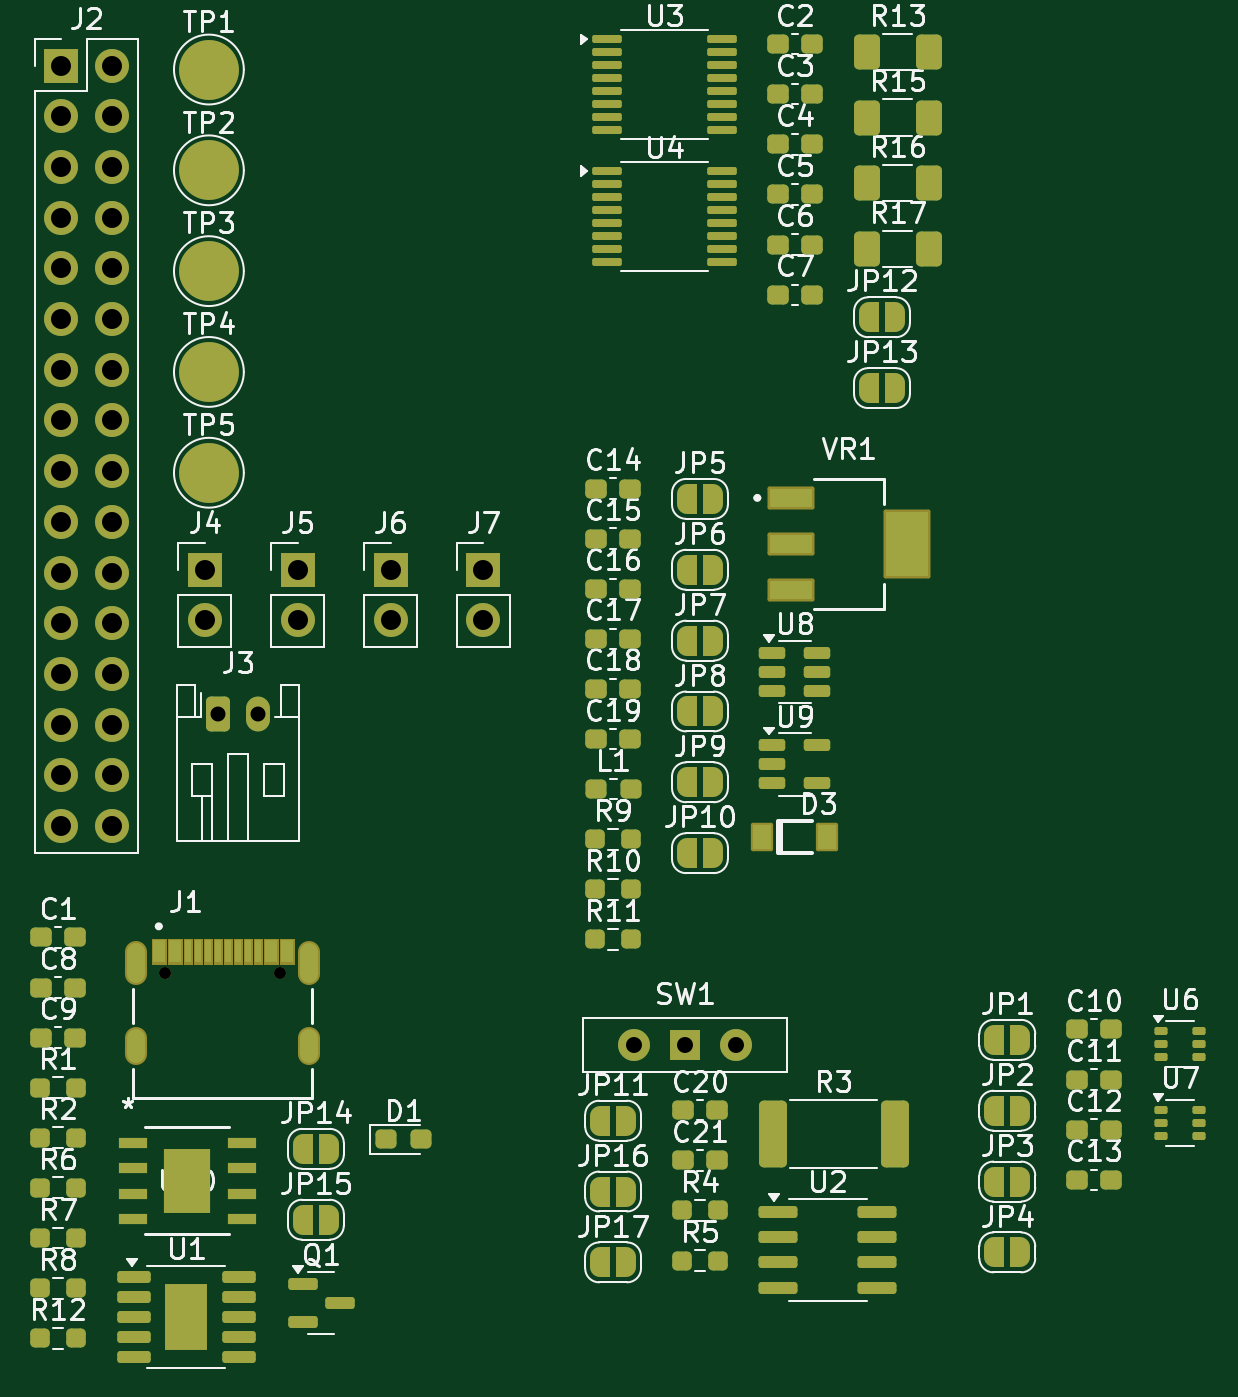
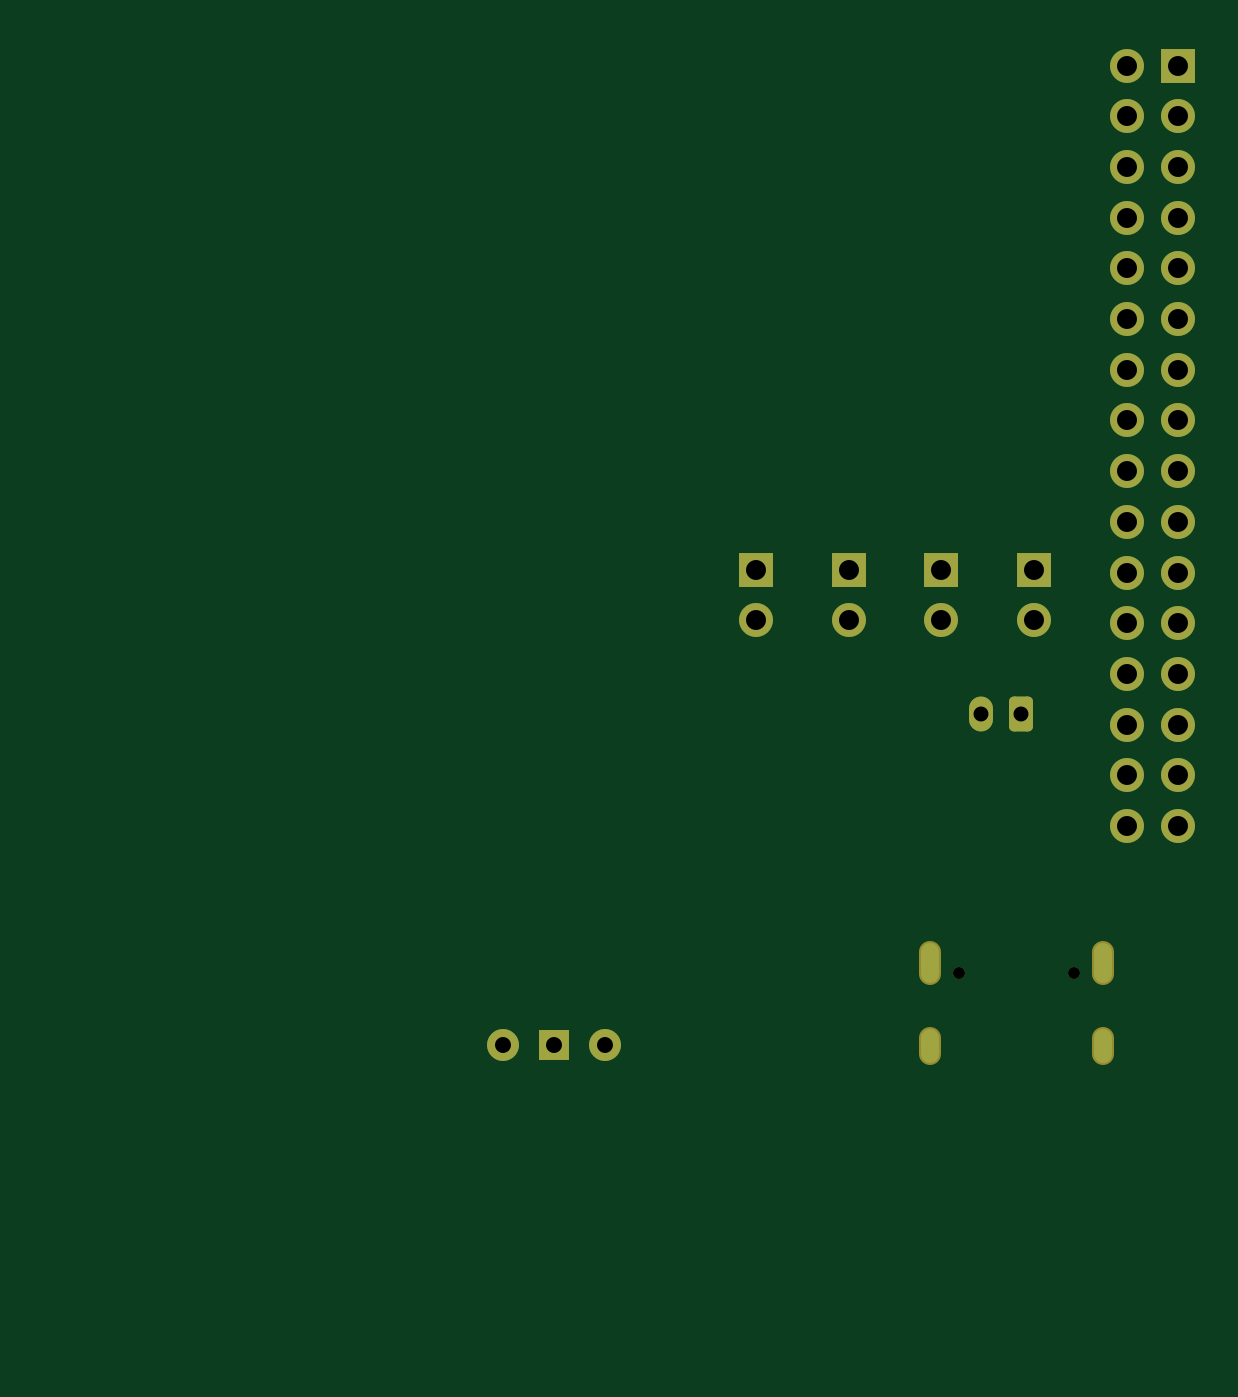
Circuit board: 9 layer files. Board 58.1 x 66.0 mm.
- bottom_copper: Power_Module-CuBottom.gbr (4865 bytes)
- top_copper: Power_Module-CuTop.gbr (21890 bytes)
- outline: Power_Module-EdgeCuts.gbr (428 bytes)
- bottom_mask: Power_Module-MaskBottom.gbr (2846 bytes)
- top_mask: Power_Module-MaskTop.gbr (15552 bytes)
- drill: Power_Module-NPTH.drl (360 bytes)
- drill: Power_Module-PTH.drl (1422 bytes)
- bottom_silk: Power_Module-SilkBottom.gbr (2856 bytes)
- top_silk: Power_Module-SilkTop.gbr (148690 bytes)

=== bottom_copper: Power_Module-CuBottom.gbr ===
%TF.GenerationSoftware,KiCad,Pcbnew,8.0.8*%
%TF.CreationDate,2025-03-27T00:48:40+02:00*%
%TF.ProjectId,Power_Module,506f7765-725f-44d6-9f64-756c652e6b69,rev?*%
%TF.SameCoordinates,Original*%
%TF.FileFunction,Copper,L2,Bot*%
%TF.FilePolarity,Positive*%
%FSLAX46Y46*%
G04 Gerber Fmt 4.6, Leading zero omitted, Abs format (unit mm)*
G04 Created by KiCad (PCBNEW 8.0.8) date 2025-03-27 00:48:40*
%MOMM*%
%LPD*%
G01*
G04 APERTURE LIST*
G04 Aperture macros list*
%AMRoundRect*
0 Rectangle with rounded corners*
0 $1 Rounding radius*
0 $2 $3 $4 $5 $6 $7 $8 $9 X,Y pos of 4 corners*
0 Add a 4 corners polygon primitive as box body*
4,1,4,$2,$3,$4,$5,$6,$7,$8,$9,$2,$3,0*
0 Add four circle primitives for the rounded corners*
1,1,$1+$1,$2,$3*
1,1,$1+$1,$4,$5*
1,1,$1+$1,$6,$7*
1,1,$1+$1,$8,$9*
0 Add four rect primitives between the rounded corners*
20,1,$1+$1,$2,$3,$4,$5,0*
20,1,$1+$1,$4,$5,$6,$7,0*
20,1,$1+$1,$6,$7,$8,$9,0*
20,1,$1+$1,$8,$9,$2,$3,0*%
G04 Aperture macros list end*
%TA.AperFunction,ComponentPad*%
%ADD10R,1.500000X1.500000*%
%TD*%
%TA.AperFunction,ComponentPad*%
%ADD11C,1.600000*%
%TD*%
%TA.AperFunction,ComponentPad*%
%ADD12R,1.700000X1.700000*%
%TD*%
%TA.AperFunction,ComponentPad*%
%ADD13O,1.700000X1.700000*%
%TD*%
%TA.AperFunction,ComponentPad*%
%ADD14RoundRect,0.250000X-0.350000X-0.625000X0.350000X-0.625000X0.350000X0.625000X-0.350000X0.625000X0*%
%TD*%
%TA.AperFunction,ComponentPad*%
%ADD15O,1.200000X1.750000*%
%TD*%
%TA.AperFunction,ComponentPad*%
%ADD16O,0.900000X2.000000*%
%TD*%
%TA.AperFunction,ComponentPad*%
%ADD17O,0.900000X1.700000*%
%TD*%
G04 APERTURE END LIST*
D10*
%TO.P,SW1,1,B*%
%TO.N,+BATT*%
X141250000Y-126450000D03*
D11*
%TO.P,SW1,2,C*%
%TO.N,unconnected-(SW1-C-Pad2)*%
X138710000Y-126450000D03*
%TO.P,SW1,3,A*%
%TO.N,LOAD*%
X143790000Y-126450000D03*
%TD*%
D12*
%TO.P,J7,1,Pin_1*%
%TO.N,5V_out*%
X131150000Y-102640000D03*
D13*
%TO.P,J7,2,Pin_2*%
%TO.N,GND*%
X131150000Y-105180000D03*
%TD*%
D12*
%TO.P,J6,1,Pin_1*%
%TO.N,+9V*%
X126500000Y-102640000D03*
D13*
%TO.P,J6,2,Pin_2*%
%TO.N,GND*%
X126500000Y-105180000D03*
%TD*%
D12*
%TO.P,J5,1,Pin_1*%
%TO.N,+5V*%
X121850000Y-102640000D03*
D13*
%TO.P,J5,2,Pin_2*%
%TO.N,GND*%
X121850000Y-105180000D03*
%TD*%
D12*
%TO.P,J4,1,Pin_1*%
%TO.N,+3.3V*%
X117200000Y-102640000D03*
D13*
%TO.P,J4,2,Pin_2*%
%TO.N,GND*%
X117200000Y-105180000D03*
%TD*%
D14*
%TO.P,J3,1,Pin_1*%
%TO.N,+BATT*%
X117850000Y-109890000D03*
D15*
%TO.P,J3,2,Pin_2*%
%TO.N,GND*%
X119850000Y-109890000D03*
%TD*%
D12*
%TO.P,J2,1,Pin_1*%
%TO.N,M2_B_OUT*%
X110000000Y-77390000D03*
D13*
%TO.P,J2,2,Pin_2*%
%TO.N,M2_A_OUT*%
X112540000Y-77390000D03*
%TO.P,J2,3,Pin_3*%
%TO.N,M4_A_OUT*%
X110000000Y-79930000D03*
%TO.P,J2,4,Pin_4*%
%TO.N,M2_A_IN*%
X112540000Y-79930000D03*
%TO.P,J2,5,Pin_5*%
%TO.N,M4_B_OUT*%
X110000000Y-82470000D03*
%TO.P,J2,6,Pin_6*%
%TO.N,M2_B_IN*%
X112540000Y-82470000D03*
%TO.P,J2,7,Pin_7*%
%TO.N,LCTRL2*%
X110000000Y-85010000D03*
%TO.P,J2,8,Pin_8*%
%TO.N,M4_A_IN*%
X112540000Y-85010000D03*
%TO.P,J2,9,Pin_9*%
%TO.N,unconnected-(J2-Pin_9-Pad9)*%
X110000000Y-87550000D03*
%TO.P,J2,10,Pin_10*%
%TO.N,M4_B_IN*%
X112540000Y-87550000D03*
%TO.P,J2,11,Pin_11*%
%TO.N,LOUT2*%
X110000000Y-90090000D03*
%TO.P,J2,12,Pin_12*%
%TO.N,unconnected-(J2-Pin_12-Pad12)*%
X112540000Y-90090000D03*
%TO.P,J2,13,Pin_13*%
%TO.N,FAST_CHRG_CTRL*%
X110000000Y-92630000D03*
%TO.P,J2,14,Pin_14*%
%TO.N,+BATT*%
X112540000Y-92630000D03*
%TO.P,J2,15,Pin_15*%
%TO.N,unconnected-(J2-Pin_15-Pad15)*%
X110000000Y-95170000D03*
%TO.P,J2,16,Pin_16*%
%TO.N,SCL*%
X112540000Y-95170000D03*
%TO.P,J2,17,Pin_17*%
%TO.N,SDA*%
X110000000Y-97710000D03*
%TO.P,J2,18,Pin_18*%
%TO.N,+3.3V*%
X112540000Y-97710000D03*
%TO.P,J2,19,Pin_19*%
%TO.N,GND*%
X110000000Y-100250000D03*
%TO.P,J2,20,Pin_20*%
%TO.N,5V_out*%
X112540000Y-100250000D03*
%TO.P,J2,21,Pin_21*%
%TO.N,LOUT1*%
X110000000Y-102790000D03*
%TO.P,J2,22,Pin_22*%
%TO.N,+9V*%
X112540000Y-102790000D03*
%TO.P,J2,23,Pin_23*%
%TO.N,GND*%
X110000000Y-105330000D03*
%TO.P,J2,24,Pin_24*%
%TO.N,M3_A_IN*%
X112540000Y-105330000D03*
%TO.P,J2,25,Pin_25*%
%TO.N,LCTRL1*%
X110000000Y-107870000D03*
%TO.P,J2,26,Pin_26*%
%TO.N,M3_B_IN*%
X112540000Y-107870000D03*
%TO.P,J2,27,Pin_27*%
%TO.N,M3_A_OUT*%
X110000000Y-110410000D03*
%TO.P,J2,28,Pin_28*%
%TO.N,M1_A_IN*%
X112540000Y-110410000D03*
%TO.P,J2,29,Pin_29*%
%TO.N,M3_B_OUT*%
X110000000Y-112950000D03*
%TO.P,J2,30,Pin_30*%
%TO.N,M1_B_IN*%
X112540000Y-112950000D03*
%TO.P,J2,31,Pin_31*%
%TO.N,M1_B_OUT*%
X110000000Y-115490000D03*
%TO.P,J2,32,Pin_32*%
%TO.N,M1_A_OUT*%
X112540000Y-115490000D03*
%TD*%
D16*
%TO.P,J1,S1,SHIELD*%
%TO.N,unconnected-(J1-SHIELD-PadS1)_3*%
X113763500Y-122345000D03*
%TO.P,J1,S2,SHIELD*%
%TO.N,unconnected-(J1-SHIELD-PadS1)*%
X122413500Y-122345000D03*
D17*
%TO.P,J1,S3,SHIELD*%
%TO.N,unconnected-(J1-SHIELD-PadS1)_1*%
X113763500Y-126515000D03*
%TO.P,J1,S4,SHIELD*%
%TO.N,unconnected-(J1-SHIELD-PadS1)_2*%
X122413500Y-126515000D03*
%TD*%
M02*

=== top_copper: Power_Module-CuTop.gbr (21890 bytes, source omitted) ===
=== outline: Power_Module-EdgeCuts.gbr ===
%TF.GenerationSoftware,KiCad,Pcbnew,8.0.8*%
%TF.CreationDate,2025-03-27T00:48:41+02:00*%
%TF.ProjectId,Power_Module,506f7765-725f-44d6-9f64-756c652e6b69,rev?*%
%TF.SameCoordinates,Original*%
%TF.FileFunction,Profile,NP*%
%FSLAX46Y46*%
G04 Gerber Fmt 4.6, Leading zero omitted, Abs format (unit mm)*
G04 Created by KiCad (PCBNEW 8.0.8) date 2025-03-27 00:48:41*
%MOMM*%
%LPD*%
G01*
G04 APERTURE LIST*
G04 APERTURE END LIST*
M02*

=== bottom_mask: Power_Module-MaskBottom.gbr (2846 bytes, source withheld) ===
=== top_mask: Power_Module-MaskTop.gbr (15552 bytes, source omitted) ===
=== drill: Power_Module-NPTH.drl ===
M48
; DRILL file {KiCad 8.0.8} date 2025-03-27T00:48:41+0200
; FORMAT={-:-/ absolute / inch / decimal}
; #@! TF.CreationDate,2025-03-27T00:48:41+02:00
; #@! TF.GenerationSoftware,Kicad,Pcbnew,8.0.8
; #@! TF.FileFunction,NonPlated,1,2,NPTH
FMAT,2
INCH
; #@! TA.AperFunction,NonPlated,NPTH,ComponentDrill
T1C0.0236
%
G90
G05
T1
X4.5354Y-4.836
X4.7629Y-4.836
M30

=== drill: Power_Module-PTH.drl ===
M48
; DRILL file {KiCad 8.0.8} date 2025-03-27T00:48:41+0200
; FORMAT={-:-/ absolute / inch / decimal}
; #@! TF.CreationDate,2025-03-27T00:48:41+02:00
; #@! TF.GenerationSoftware,Kicad,Pcbnew,8.0.8
; #@! TF.FileFunction,Plated,1,2,PTH
FMAT,2
INCH
; #@! TA.AperFunction,Plated,PTH,ComponentDrill
T1C0.0236
; #@! TA.AperFunction,Plated,PTH,ComponentDrill
T2C0.0295
; #@! TA.AperFunction,Plated,PTH,ComponentDrill
T3C0.0315
; #@! TA.AperFunction,Plated,PTH,ComponentDrill
T4C0.0394
%
G90
G05
T2
X4.6398Y-4.3264
X4.7185Y-4.3264
T3
X5.461Y-4.9783
X5.561Y-4.9783
X5.661Y-4.9783
T4
X4.3307Y-3.0469
X4.3307Y-3.1469
X4.3307Y-3.2469
X4.3307Y-3.3469
X4.3307Y-3.4469
X4.3307Y-3.5469
X4.3307Y-3.6469
X4.3307Y-3.7469
X4.3307Y-3.8469
X4.3307Y-3.9469
X4.3307Y-4.0469
X4.3307Y-4.1469
X4.3307Y-4.2469
X4.3307Y-4.3469
X4.3307Y-4.4469
X4.3307Y-4.5469
X4.4307Y-3.0469
X4.4307Y-3.1469
X4.4307Y-3.2469
X4.4307Y-3.3469
X4.4307Y-3.4469
X4.4307Y-3.5469
X4.4307Y-3.6469
X4.4307Y-3.7469
X4.4307Y-3.8469
X4.4307Y-3.9469
X4.4307Y-4.0469
X4.4307Y-4.1469
X4.4307Y-4.2469
X4.4307Y-4.3469
X4.4307Y-4.4469
X4.4307Y-4.5469
X4.6142Y-4.0409
X4.6142Y-4.1409
X4.7972Y-4.0409
X4.7972Y-4.1409
X4.9803Y-4.0409
X4.9803Y-4.1409
X5.1634Y-4.0409
X5.1634Y-4.1409
T1
G00X4.4789Y-4.7951
M15
G01X4.4789Y-4.8384
M16
G05
G00X4.4789Y-4.9652
M15
G01X4.4789Y-4.9967
M16
G05
G00X4.8194Y-4.7951
M15
G01X4.8194Y-4.8384
M16
G05
G00X4.8194Y-4.9652
M15
G01X4.8194Y-4.9967
M16
G05
M30

=== bottom_silk: Power_Module-SilkBottom.gbr (2856 bytes, source withheld) ===
=== top_silk: Power_Module-SilkTop.gbr (148690 bytes, source omitted) ===
